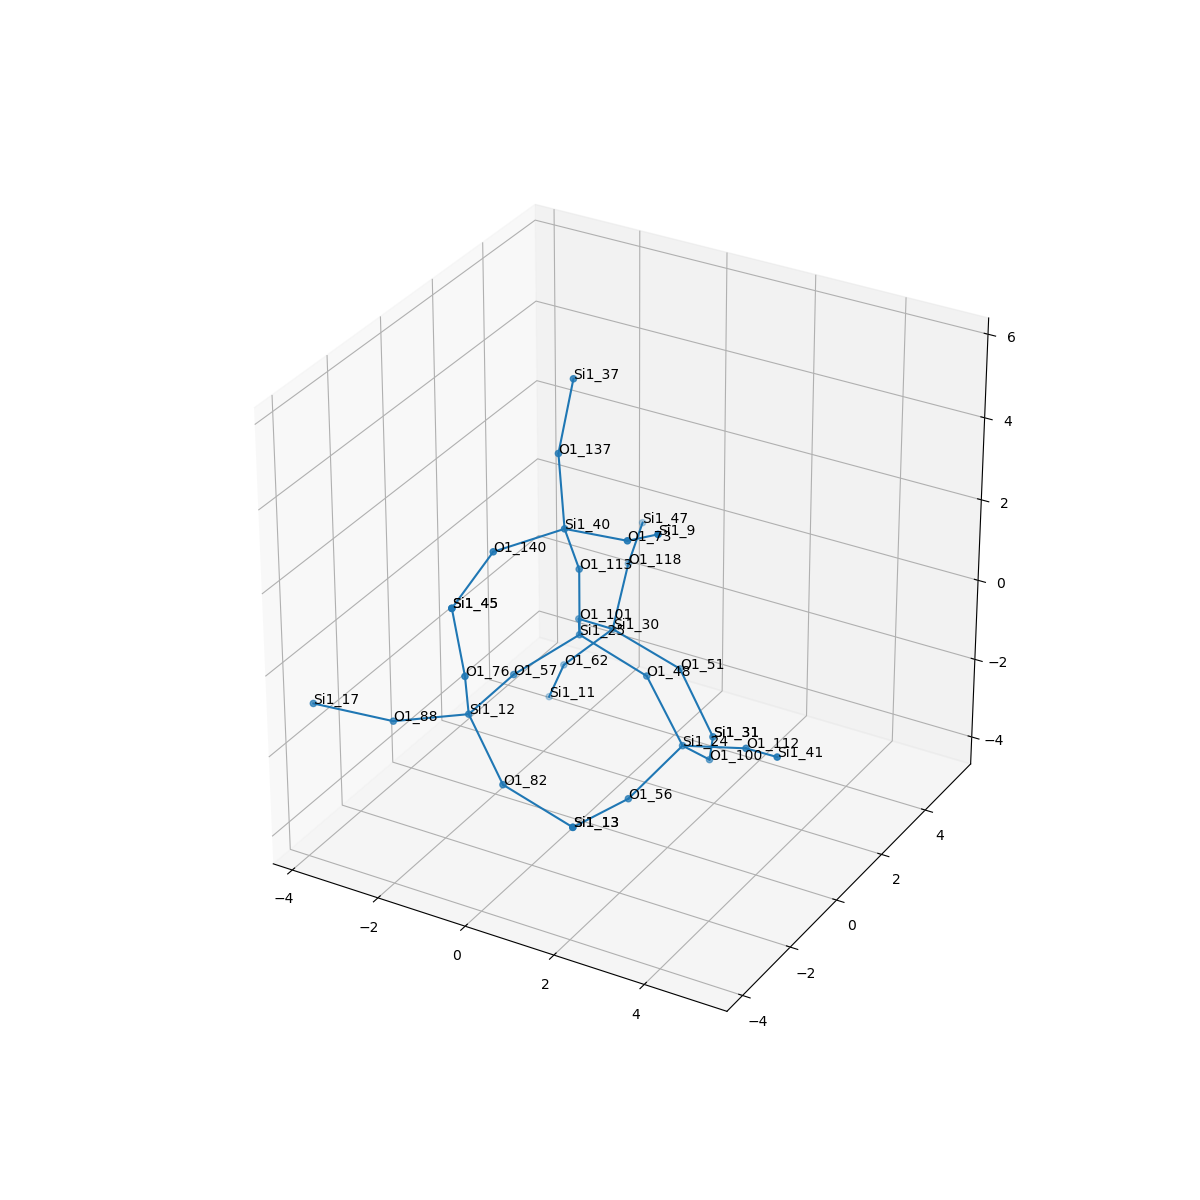

The table this chart was drawn from, first rows:
, neighbor_num, isite, atom, x, y, z, front_index
0, 0, 25, Si1, 0.0, 0.0, 0.0, 
1, 1, 101, O1, -0.7574, 1.317, -0.5338, 0.0
2, 1, 57, O1, -0.762, -1.31, -0.5406, 0.0
3, 1, 113, O1, 5.551115123125783e-17, 5.551115123125783e-17, 1.61, 0.0
4, 1, 48, O1, 1.518, 1.1102230246251565e-16, -0.5364, 0.0
5, 2, 30, Si1, -0.7045, 2.634, -1.46, 1.0
6, 2, 12, Si1, -0.8609, -2.911, -0.6893, 2.0
7, 2, 40, Si1, 0.1176, -0.7801, 3.014, 3.0
8, 2, 24, Si1, 2.498, -0.3157, -1.774, 4.0
9, 3, 62, O1, -1.779, 2.493, -2.649, 5.0
10, 3, 51, O1, 0.7713, 2.791, -2.084, 5.0
11, 3, 118, O1, -1.051, 3.928, -0.5687, 5.0
12, 3, 88, O1, -2.353, -3.313, -1.137, 6.0
13, 3, 76, O1, -0.5153, -3.605, 0.7208, 6.0
14, 3, 82, O1, 0.1857, -3.41, -1.805, 6.0
15, 3, 137, O1, -0.5223, 0.1262, 4.181, 7.0
16, 3, 140, O1, -0.6787, -2.176, 2.922, 7.0
17, 3, 73, O1, 1.667, -1.064, 3.341, 7.0
18, 3, 100, O1, 2.457, 0.911, -2.817, 8.0
19, 3, 56, O1, 2.015, -1.661, -2.513, 8.0
20, 3, 112, O1, 4.002, -0.5058, -1.233, 8.0
21, 4, 11, Si1, -2.457, 3.056, -3.998, 9.0
22, 4, 31, Si1, 1.793, 2.318, -3.235, 10.0
23, 4, 47, Si1, -1.55, 5.454, -0.4438, 11.0
24, 4, 17, Si1, -3.796, -3.956, -0.8252, 12.0
25, 4, 45, Si1, -0.7451, -3.663, 2.312, 13.0
26, 4, 13, Si1, 1.641, -3.227, -2.467, 14.0
27, 4, 37, Si1, -0.5075, 0.7151, 5.678, 15.0
28, 4, 45, Si1, -0.7451, -3.663, 2.312, 16.0
29, 4, 9, Si1, 2.76, -1.852, 4.22, 17.0
30, 4, 31, Si1, 1.793, 2.318, -3.235, 18.0
31, 4, 13, Si1, 1.641, -3.227, -2.467, 19.0
32, 4, 41, Si1, 5.147, -1.416, -0.5585, 20.0
